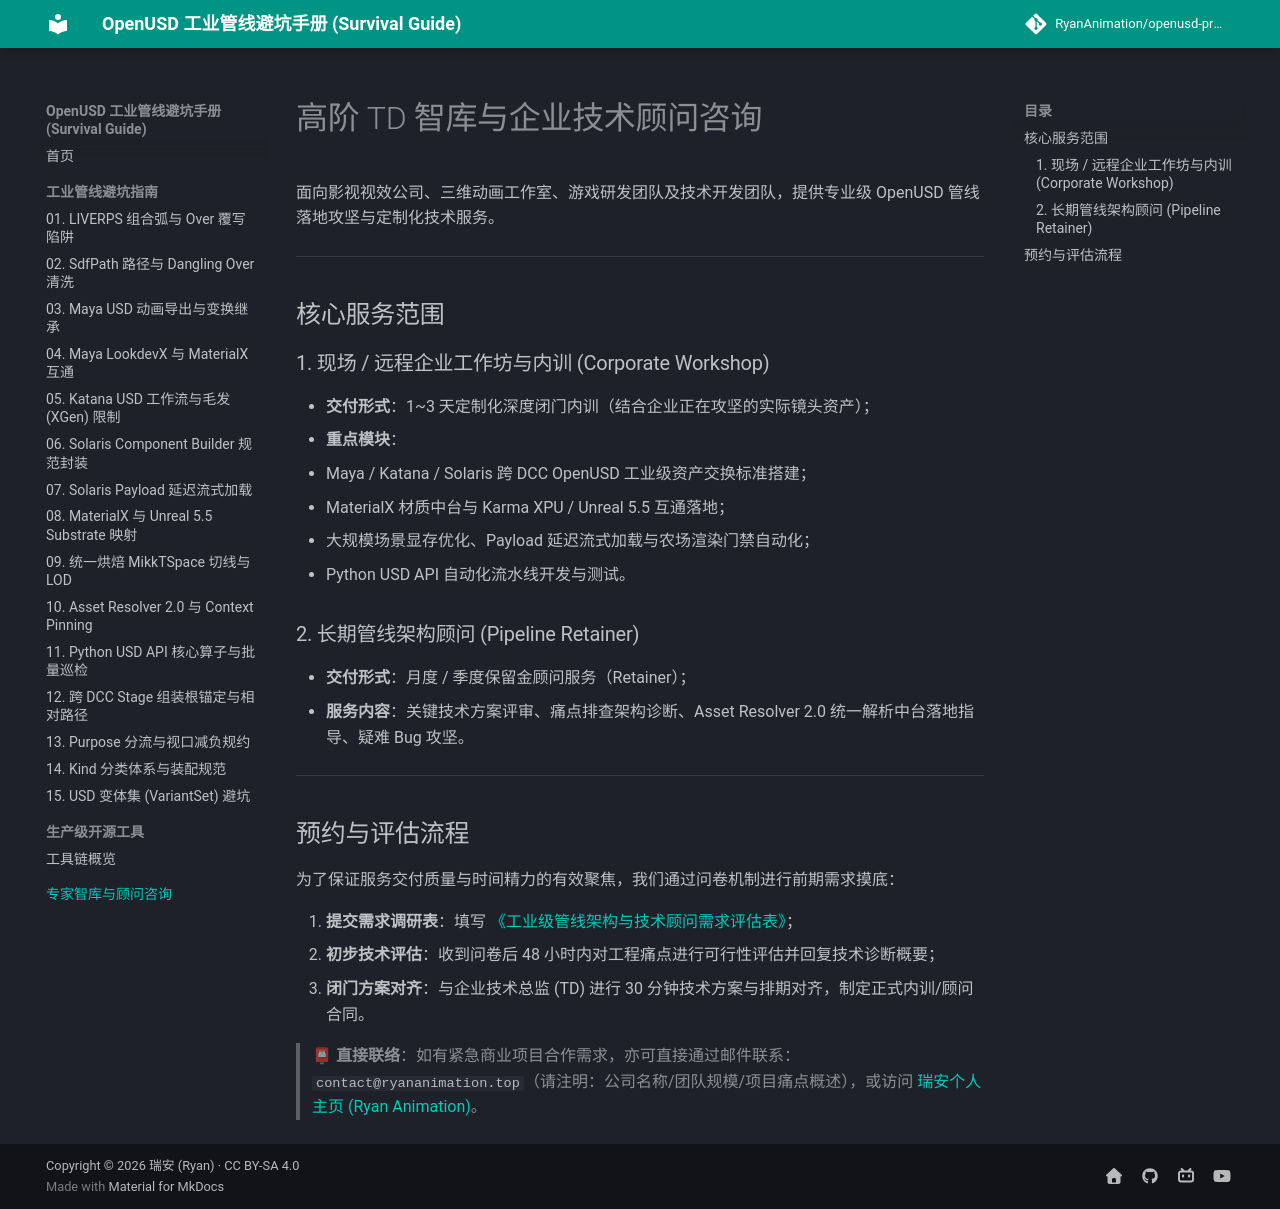

repository: RyanAnimation/openusd-handbook · page: consulting/index.html · generator: mkdocs

# 高阶 TD 智库与企业技术顾问咨询

面向影视视效公司、三维动画工作室、游戏研发团队及技术开发团队，提供专业级 OpenUSD 管线落地攻坚与定制化技术服务。

---

## 核心服务范围

### 1. 现场 / 远程企业工作坊与内训 (Corporate Workshop)
- **交付形式**：1~3 天定制化深度闭门内训（结合企业正在攻坚的实际镜头资产）；
- **重点模块**：
  - Maya / Katana / Solaris 跨 DCC OpenUSD 工业级资产交换标准搭建；
  - MaterialX 材质中台与 Karma XPU / Unreal 5.5 互通落地；
  - 大规模场景显存优化、Payload 延迟流式加载与农场渲染门禁自动化；
  - Python USD API 自动化流水线开发与测试。

### 2. 长期管线架构顾问 (Pipeline Retainer)
- **交付形式**：月度 / 季度保留金顾问服务（Retainer）；
- **服务内容**：关键技术方案评审、痛点排查架构诊断、Asset Resolver 2.0 统一解析中台落地指导、疑难 Bug 攻坚。

---

## 预约与评估流程

为了保证服务交付质量与时间精力的有效聚焦，我们通过问卷机制进行前期需求摸底：

1. **提交需求调研表**：填写 [《工业级管线架构与技术顾问需求评估表》](https://wj.qq.com/s2/openusd_consulting)；
2. **初步技术评估**：收到问卷后 48 小时内对工程痛点进行可行性评估并回复技术诊断概要；
3. **闭门方案对齐**：与企业技术总监 (TD) 进行 30 分钟技术方案与排期对齐，制定正式内训/顾问合同。

> 📮 **直接联络**：如有紧急商业项目合作需求，亦可直接通过邮件联系：`contact@ryananimation.top`（请注明：公司名称/团队规模/项目痛点概述），或访问 [瑞安个人主页 (Ryan Animation)](https://ryananimation.top)。
